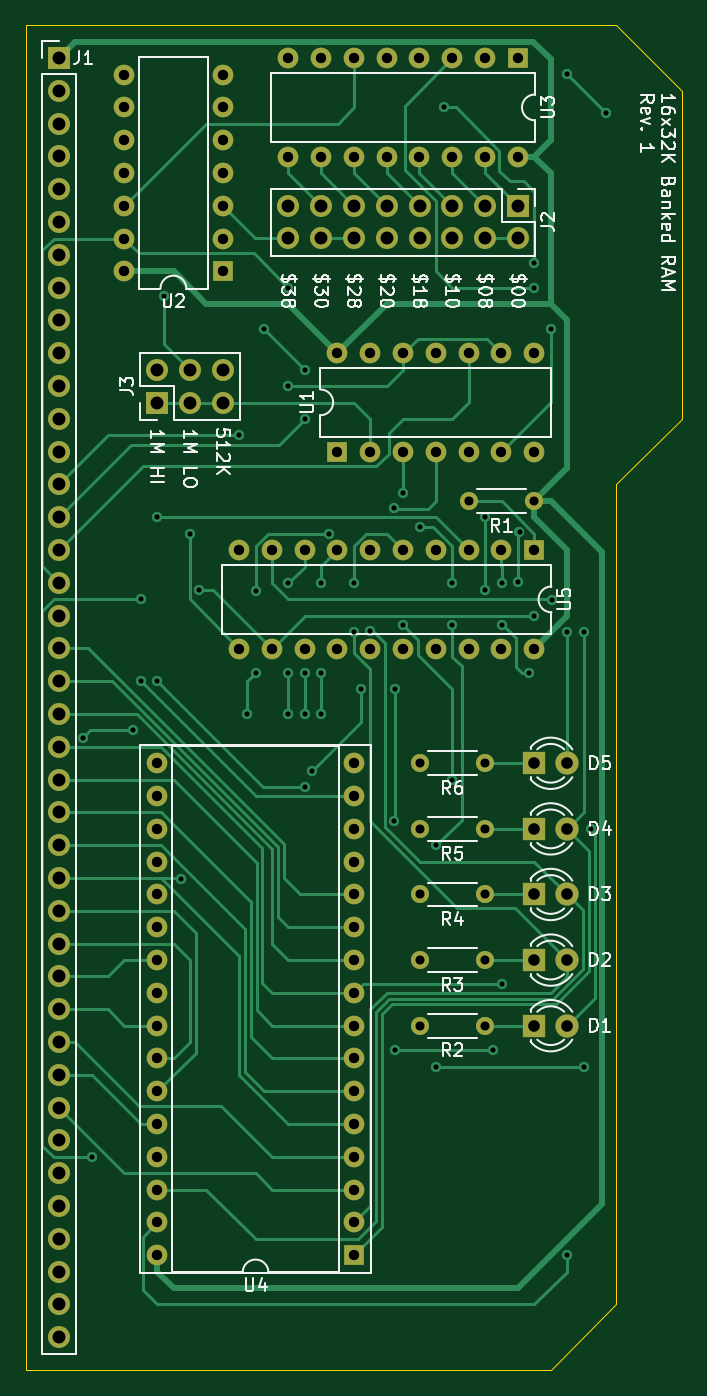
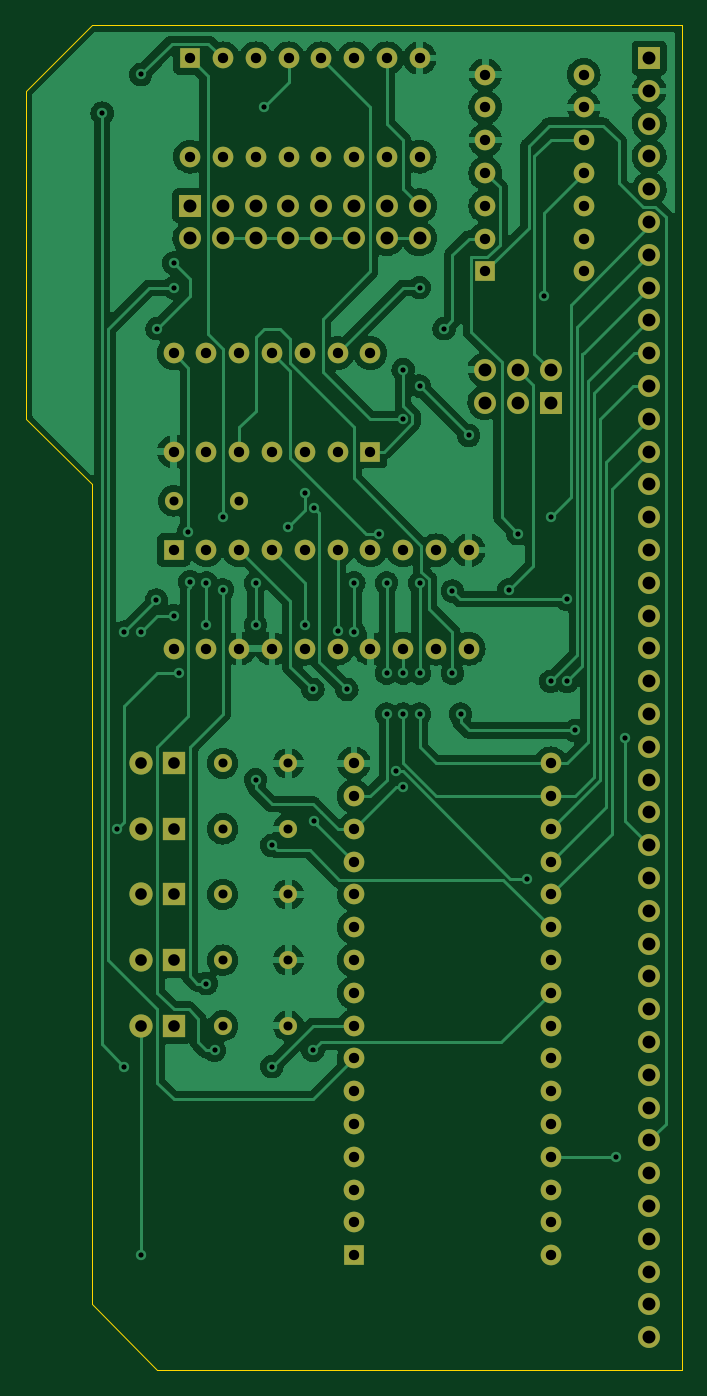
Circuit board: 11 layer files. Board 50.8 x 104.1 mm.
- bottom_copper: Banked_RAM_Higher-B_Cu.gbl (203229 bytes)
- bottom_mask: Banked_RAM_Higher-B_Mask.gbs (5406 bytes)
- paste: Banked_RAM_Higher-B_Paste.gbp (510 bytes)
- bottom_silk: Banked_RAM_Higher-B_Silkscreen.gbo (5409 bytes)
- outline: Banked_RAM_Higher-Edge_Cuts.gm1 (948 bytes)
- top_copper: Banked_RAM_Higher-F_Cu.gtl (23290 bytes)
- top_mask: Banked_RAM_Higher-F_Mask.gts (5406 bytes)
- paste: Banked_RAM_Higher-F_Paste.gtp (510 bytes)
- top_silk: Banked_RAM_Higher-F_Silkscreen.gto (41706 bytes)
- drill: Banked_RAM_Higher-NPTH.drl (290 bytes)
- drill: Banked_RAM_Higher-PTH.drl (4451 bytes)

=== bottom_copper: Banked_RAM_Higher-B_Cu.gbl (203229 bytes, source omitted) ===
=== bottom_mask: Banked_RAM_Higher-B_Mask.gbs ===
G04 #@! TF.GenerationSoftware,KiCad,Pcbnew,6.0.2+dfsg-1*
G04 #@! TF.CreationDate,2023-09-16T22:11:42+01:00*
G04 #@! TF.ProjectId,Banked_RAM_Higher,42616e6b-6564-45f5-9241-4d5f48696768,rev?*
G04 #@! TF.SameCoordinates,Original*
G04 #@! TF.FileFunction,Soldermask,Bot*
G04 #@! TF.FilePolarity,Negative*
%FSLAX46Y46*%
G04 Gerber Fmt 4.6, Leading zero omitted, Abs format (unit mm)*
G04 Created by KiCad (PCBNEW 6.0.2+dfsg-1) date 2023-09-16 22:11:42*
%MOMM*%
%LPD*%
G01*
G04 APERTURE LIST*
%ADD10C,1.400000*%
%ADD11O,1.400000X1.400000*%
%ADD12R,1.700000X1.700000*%
%ADD13O,1.700000X1.700000*%
%ADD14R,1.800000X1.800000*%
%ADD15C,1.800000*%
%ADD16R,1.600000X1.600000*%
%ADD17O,1.600000X1.600000*%
G04 APERTURE END LIST*
D10*
X124460000Y-95250000D03*
D11*
X119380000Y-95250000D03*
D12*
X99075000Y-67315000D03*
D13*
X99075000Y-64775000D03*
X101615000Y-67315000D03*
X101615000Y-64775000D03*
X104155000Y-67315000D03*
X104155000Y-64775000D03*
D14*
X128270000Y-95250000D03*
D15*
X130810000Y-95250000D03*
D12*
X91440000Y-40640000D03*
D13*
X91440000Y-43180000D03*
X91440000Y-45720000D03*
X91440000Y-48260000D03*
X91440000Y-50800000D03*
X91440000Y-53340000D03*
X91440000Y-55880000D03*
X91440000Y-58420000D03*
X91440000Y-60960000D03*
X91440000Y-63500000D03*
X91440000Y-66040000D03*
X91440000Y-68580000D03*
X91440000Y-71120000D03*
X91440000Y-73660000D03*
X91440000Y-76200000D03*
X91440000Y-78740000D03*
X91440000Y-81280000D03*
X91440000Y-83820000D03*
X91440000Y-86360000D03*
X91440000Y-88900000D03*
X91440000Y-91440000D03*
X91440000Y-93980000D03*
X91440000Y-96520000D03*
X91440000Y-99060000D03*
X91440000Y-101600000D03*
X91440000Y-104140000D03*
X91440000Y-106680000D03*
X91440000Y-109220000D03*
X91440000Y-111760000D03*
X91440000Y-114300000D03*
X91440000Y-116840000D03*
X91440000Y-119380000D03*
X91440000Y-121920000D03*
X91440000Y-124460000D03*
X91440000Y-127000000D03*
X91440000Y-129540000D03*
X91440000Y-132080000D03*
X91440000Y-134620000D03*
X91440000Y-137160000D03*
X91440000Y-139700000D03*
D12*
X127000000Y-52070000D03*
D13*
X127000000Y-54610000D03*
X124460000Y-52070000D03*
X124460000Y-54610000D03*
X121920000Y-52070000D03*
X121920000Y-54610000D03*
X119380000Y-52070000D03*
X119380000Y-54610000D03*
X116840000Y-52070000D03*
X116840000Y-54610000D03*
X114300000Y-52070000D03*
X114300000Y-54610000D03*
X111760000Y-52070000D03*
X111760000Y-54610000D03*
X109220000Y-52070000D03*
X109220000Y-54610000D03*
D16*
X113025000Y-71110000D03*
D17*
X115565000Y-71110000D03*
X118105000Y-71110000D03*
X120645000Y-71110000D03*
X123185000Y-71110000D03*
X125725000Y-71110000D03*
X128265000Y-71110000D03*
X128265000Y-63490000D03*
X125725000Y-63490000D03*
X123185000Y-63490000D03*
X120645000Y-63490000D03*
X118105000Y-63490000D03*
X115565000Y-63490000D03*
X113025000Y-63490000D03*
D16*
X104130000Y-57155000D03*
D17*
X104130000Y-54615000D03*
X104130000Y-52075000D03*
X104130000Y-49535000D03*
X104130000Y-46995000D03*
X104130000Y-44455000D03*
X104130000Y-41915000D03*
X96510000Y-41915000D03*
X96510000Y-44455000D03*
X96510000Y-46995000D03*
X96510000Y-49535000D03*
X96510000Y-52075000D03*
X96510000Y-54615000D03*
X96510000Y-57155000D03*
D16*
X126985000Y-40650000D03*
D17*
X124445000Y-40650000D03*
X121905000Y-40650000D03*
X119365000Y-40650000D03*
X116825000Y-40650000D03*
X114285000Y-40650000D03*
X111745000Y-40650000D03*
X109205000Y-40650000D03*
X109205000Y-48270000D03*
X111745000Y-48270000D03*
X114285000Y-48270000D03*
X116825000Y-48270000D03*
X119365000Y-48270000D03*
X121905000Y-48270000D03*
X124445000Y-48270000D03*
X126985000Y-48270000D03*
D16*
X114305000Y-133350000D03*
D17*
X114305000Y-130810000D03*
X114305000Y-128270000D03*
X114305000Y-125730000D03*
X114305000Y-123190000D03*
X114305000Y-120650000D03*
X114305000Y-118110000D03*
X114305000Y-115570000D03*
X114305000Y-113030000D03*
X114305000Y-110490000D03*
X114305000Y-107950000D03*
X114305000Y-105410000D03*
X114305000Y-102870000D03*
X114305000Y-100330000D03*
X114305000Y-97790000D03*
X114305000Y-95250000D03*
X99065000Y-95250000D03*
X99065000Y-97790000D03*
X99065000Y-100330000D03*
X99065000Y-102870000D03*
X99065000Y-105410000D03*
X99065000Y-107950000D03*
X99065000Y-110490000D03*
X99065000Y-113030000D03*
X99065000Y-115570000D03*
X99065000Y-118110000D03*
X99065000Y-120650000D03*
X99065000Y-123190000D03*
X99065000Y-125730000D03*
X99065000Y-128270000D03*
X99065000Y-130810000D03*
X99065000Y-133350000D03*
D14*
X128270000Y-105410000D03*
D15*
X130810000Y-105410000D03*
D10*
X124460000Y-105410000D03*
D11*
X119380000Y-105410000D03*
D10*
X124460000Y-115570000D03*
D11*
X119380000Y-115570000D03*
D16*
X128265000Y-78750000D03*
D17*
X125725000Y-78750000D03*
X123185000Y-78750000D03*
X120645000Y-78750000D03*
X118105000Y-78750000D03*
X115565000Y-78750000D03*
X113025000Y-78750000D03*
X110485000Y-78750000D03*
X107945000Y-78750000D03*
X105405000Y-78750000D03*
X105405000Y-86370000D03*
X107945000Y-86370000D03*
X110485000Y-86370000D03*
X113025000Y-86370000D03*
X115565000Y-86370000D03*
X118105000Y-86370000D03*
X120645000Y-86370000D03*
X123185000Y-86370000D03*
X125725000Y-86370000D03*
X128265000Y-86370000D03*
D10*
X124460000Y-100330000D03*
D11*
X119380000Y-100330000D03*
D10*
X128270000Y-74930000D03*
D11*
X123190000Y-74930000D03*
D14*
X128270000Y-110490000D03*
D15*
X130810000Y-110490000D03*
D14*
X128270000Y-100330000D03*
D15*
X130810000Y-100330000D03*
D14*
X128270000Y-115570000D03*
D15*
X130810000Y-115570000D03*
D10*
X124460000Y-110490000D03*
D11*
X119380000Y-110490000D03*
M02*

=== paste: Banked_RAM_Higher-B_Paste.gbp ===
G04 #@! TF.GenerationSoftware,KiCad,Pcbnew,6.0.2+dfsg-1*
G04 #@! TF.CreationDate,2023-09-16T22:11:41+01:00*
G04 #@! TF.ProjectId,Banked_RAM_Higher,42616e6b-6564-45f5-9241-4d5f48696768,rev?*
G04 #@! TF.SameCoordinates,Original*
G04 #@! TF.FileFunction,Paste,Bot*
G04 #@! TF.FilePolarity,Positive*
%FSLAX46Y46*%
G04 Gerber Fmt 4.6, Leading zero omitted, Abs format (unit mm)*
G04 Created by KiCad (PCBNEW 6.0.2+dfsg-1) date 2023-09-16 22:11:41*
%MOMM*%
%LPD*%
G01*
G04 APERTURE LIST*
G04 APERTURE END LIST*
M02*

=== bottom_silk: Banked_RAM_Higher-B_Silkscreen.gbo ===
G04 #@! TF.GenerationSoftware,KiCad,Pcbnew,6.0.2+dfsg-1*
G04 #@! TF.CreationDate,2023-09-16T22:11:42+01:00*
G04 #@! TF.ProjectId,Banked_RAM_Higher,42616e6b-6564-45f5-9241-4d5f48696768,rev?*
G04 #@! TF.SameCoordinates,Original*
G04 #@! TF.FileFunction,Legend,Bot*
G04 #@! TF.FilePolarity,Positive*
%FSLAX46Y46*%
G04 Gerber Fmt 4.6, Leading zero omitted, Abs format (unit mm)*
G04 Created by KiCad (PCBNEW 6.0.2+dfsg-1) date 2023-09-16 22:11:42*
%MOMM*%
%LPD*%
G01*
G04 APERTURE LIST*
%ADD10C,1.400000*%
%ADD11O,1.400000X1.400000*%
%ADD12R,1.700000X1.700000*%
%ADD13O,1.700000X1.700000*%
%ADD14R,1.800000X1.800000*%
%ADD15C,1.800000*%
%ADD16R,1.600000X1.600000*%
%ADD17O,1.600000X1.600000*%
G04 APERTURE END LIST*
%LPC*%
D10*
X124460000Y-95250000D03*
D11*
X119380000Y-95250000D03*
D12*
X99075000Y-67315000D03*
D13*
X99075000Y-64775000D03*
X101615000Y-67315000D03*
X101615000Y-64775000D03*
X104155000Y-67315000D03*
X104155000Y-64775000D03*
D14*
X128270000Y-95250000D03*
D15*
X130810000Y-95250000D03*
D12*
X91440000Y-40640000D03*
D13*
X91440000Y-43180000D03*
X91440000Y-45720000D03*
X91440000Y-48260000D03*
X91440000Y-50800000D03*
X91440000Y-53340000D03*
X91440000Y-55880000D03*
X91440000Y-58420000D03*
X91440000Y-60960000D03*
X91440000Y-63500000D03*
X91440000Y-66040000D03*
X91440000Y-68580000D03*
X91440000Y-71120000D03*
X91440000Y-73660000D03*
X91440000Y-76200000D03*
X91440000Y-78740000D03*
X91440000Y-81280000D03*
X91440000Y-83820000D03*
X91440000Y-86360000D03*
X91440000Y-88900000D03*
X91440000Y-91440000D03*
X91440000Y-93980000D03*
X91440000Y-96520000D03*
X91440000Y-99060000D03*
X91440000Y-101600000D03*
X91440000Y-104140000D03*
X91440000Y-106680000D03*
X91440000Y-109220000D03*
X91440000Y-111760000D03*
X91440000Y-114300000D03*
X91440000Y-116840000D03*
X91440000Y-119380000D03*
X91440000Y-121920000D03*
X91440000Y-124460000D03*
X91440000Y-127000000D03*
X91440000Y-129540000D03*
X91440000Y-132080000D03*
X91440000Y-134620000D03*
X91440000Y-137160000D03*
X91440000Y-139700000D03*
D12*
X127000000Y-52070000D03*
D13*
X127000000Y-54610000D03*
X124460000Y-52070000D03*
X124460000Y-54610000D03*
X121920000Y-52070000D03*
X121920000Y-54610000D03*
X119380000Y-52070000D03*
X119380000Y-54610000D03*
X116840000Y-52070000D03*
X116840000Y-54610000D03*
X114300000Y-52070000D03*
X114300000Y-54610000D03*
X111760000Y-52070000D03*
X111760000Y-54610000D03*
X109220000Y-52070000D03*
X109220000Y-54610000D03*
D16*
X113025000Y-71110000D03*
D17*
X115565000Y-71110000D03*
X118105000Y-71110000D03*
X120645000Y-71110000D03*
X123185000Y-71110000D03*
X125725000Y-71110000D03*
X128265000Y-71110000D03*
X128265000Y-63490000D03*
X125725000Y-63490000D03*
X123185000Y-63490000D03*
X120645000Y-63490000D03*
X118105000Y-63490000D03*
X115565000Y-63490000D03*
X113025000Y-63490000D03*
D16*
X104130000Y-57155000D03*
D17*
X104130000Y-54615000D03*
X104130000Y-52075000D03*
X104130000Y-49535000D03*
X104130000Y-46995000D03*
X104130000Y-44455000D03*
X104130000Y-41915000D03*
X96510000Y-41915000D03*
X96510000Y-44455000D03*
X96510000Y-46995000D03*
X96510000Y-49535000D03*
X96510000Y-52075000D03*
X96510000Y-54615000D03*
X96510000Y-57155000D03*
D16*
X126985000Y-40650000D03*
D17*
X124445000Y-40650000D03*
X121905000Y-40650000D03*
X119365000Y-40650000D03*
X116825000Y-40650000D03*
X114285000Y-40650000D03*
X111745000Y-40650000D03*
X109205000Y-40650000D03*
X109205000Y-48270000D03*
X111745000Y-48270000D03*
X114285000Y-48270000D03*
X116825000Y-48270000D03*
X119365000Y-48270000D03*
X121905000Y-48270000D03*
X124445000Y-48270000D03*
X126985000Y-48270000D03*
D16*
X114305000Y-133350000D03*
D17*
X114305000Y-130810000D03*
X114305000Y-128270000D03*
X114305000Y-125730000D03*
X114305000Y-123190000D03*
X114305000Y-120650000D03*
X114305000Y-118110000D03*
X114305000Y-115570000D03*
X114305000Y-113030000D03*
X114305000Y-110490000D03*
X114305000Y-107950000D03*
X114305000Y-105410000D03*
X114305000Y-102870000D03*
X114305000Y-100330000D03*
X114305000Y-97790000D03*
X114305000Y-95250000D03*
X99065000Y-95250000D03*
X99065000Y-97790000D03*
X99065000Y-100330000D03*
X99065000Y-102870000D03*
X99065000Y-105410000D03*
X99065000Y-107950000D03*
X99065000Y-110490000D03*
X99065000Y-113030000D03*
X99065000Y-115570000D03*
X99065000Y-118110000D03*
X99065000Y-120650000D03*
X99065000Y-123190000D03*
X99065000Y-125730000D03*
X99065000Y-128270000D03*
X99065000Y-130810000D03*
X99065000Y-133350000D03*
D14*
X128270000Y-105410000D03*
D15*
X130810000Y-105410000D03*
D10*
X124460000Y-105410000D03*
D11*
X119380000Y-105410000D03*
D10*
X124460000Y-115570000D03*
D11*
X119380000Y-115570000D03*
D16*
X128265000Y-78750000D03*
D17*
X125725000Y-78750000D03*
X123185000Y-78750000D03*
X120645000Y-78750000D03*
X118105000Y-78750000D03*
X115565000Y-78750000D03*
X113025000Y-78750000D03*
X110485000Y-78750000D03*
X107945000Y-78750000D03*
X105405000Y-78750000D03*
X105405000Y-86370000D03*
X107945000Y-86370000D03*
X110485000Y-86370000D03*
X113025000Y-86370000D03*
X115565000Y-86370000D03*
X118105000Y-86370000D03*
X120645000Y-86370000D03*
X123185000Y-86370000D03*
X125725000Y-86370000D03*
X128265000Y-86370000D03*
D10*
X124460000Y-100330000D03*
D11*
X119380000Y-100330000D03*
D10*
X128270000Y-74930000D03*
D11*
X123190000Y-74930000D03*
D14*
X128270000Y-110490000D03*
D15*
X130810000Y-110490000D03*
D14*
X128270000Y-100330000D03*
D15*
X130810000Y-100330000D03*
D14*
X128270000Y-115570000D03*
D15*
X130810000Y-115570000D03*
D10*
X124460000Y-110490000D03*
D11*
X119380000Y-110490000D03*
M02*

=== outline: Banked_RAM_Higher-Edge_Cuts.gm1 ===
G04 #@! TF.GenerationSoftware,KiCad,Pcbnew,6.0.2+dfsg-1*
G04 #@! TF.CreationDate,2023-09-16T22:11:42+01:00*
G04 #@! TF.ProjectId,Banked_RAM_Higher,42616e6b-6564-45f5-9241-4d5f48696768,rev?*
G04 #@! TF.SameCoordinates,Original*
G04 #@! TF.FileFunction,Profile,NP*
%FSLAX46Y46*%
G04 Gerber Fmt 4.6, Leading zero omitted, Abs format (unit mm)*
G04 Created by KiCad (PCBNEW 6.0.2+dfsg-1) date 2023-09-16 22:11:42*
%MOMM*%
%LPD*%
G01*
G04 APERTURE LIST*
G04 #@! TA.AperFunction,Profile*
%ADD10C,0.050000*%
G04 #@! TD*
G04 APERTURE END LIST*
D10*
X139700000Y-43180000D02*
X139700000Y-68580000D01*
X139700000Y-68580000D02*
X134620000Y-73660000D01*
X134620000Y-73660000D02*
X134620000Y-137160000D01*
X134620000Y-137160000D02*
X129540000Y-142240000D01*
X129540000Y-142240000D02*
X88900000Y-142240000D01*
X88900000Y-142240000D02*
X88900000Y-38100000D01*
X88900000Y-38100000D02*
X134620000Y-38100000D01*
X134620000Y-38100000D02*
X139700000Y-43180000D01*
M02*

=== top_copper: Banked_RAM_Higher-F_Cu.gtl (23290 bytes, source omitted) ===
=== top_mask: Banked_RAM_Higher-F_Mask.gts ===
G04 #@! TF.GenerationSoftware,KiCad,Pcbnew,6.0.2+dfsg-1*
G04 #@! TF.CreationDate,2023-09-16T22:11:42+01:00*
G04 #@! TF.ProjectId,Banked_RAM_Higher,42616e6b-6564-45f5-9241-4d5f48696768,rev?*
G04 #@! TF.SameCoordinates,Original*
G04 #@! TF.FileFunction,Soldermask,Top*
G04 #@! TF.FilePolarity,Negative*
%FSLAX46Y46*%
G04 Gerber Fmt 4.6, Leading zero omitted, Abs format (unit mm)*
G04 Created by KiCad (PCBNEW 6.0.2+dfsg-1) date 2023-09-16 22:11:42*
%MOMM*%
%LPD*%
G01*
G04 APERTURE LIST*
%ADD10C,1.400000*%
%ADD11O,1.400000X1.400000*%
%ADD12R,1.700000X1.700000*%
%ADD13O,1.700000X1.700000*%
%ADD14R,1.800000X1.800000*%
%ADD15C,1.800000*%
%ADD16R,1.600000X1.600000*%
%ADD17O,1.600000X1.600000*%
G04 APERTURE END LIST*
D10*
X124460000Y-95250000D03*
D11*
X119380000Y-95250000D03*
D12*
X99075000Y-67315000D03*
D13*
X99075000Y-64775000D03*
X101615000Y-67315000D03*
X101615000Y-64775000D03*
X104155000Y-67315000D03*
X104155000Y-64775000D03*
D14*
X128270000Y-95250000D03*
D15*
X130810000Y-95250000D03*
D12*
X91440000Y-40640000D03*
D13*
X91440000Y-43180000D03*
X91440000Y-45720000D03*
X91440000Y-48260000D03*
X91440000Y-50800000D03*
X91440000Y-53340000D03*
X91440000Y-55880000D03*
X91440000Y-58420000D03*
X91440000Y-60960000D03*
X91440000Y-63500000D03*
X91440000Y-66040000D03*
X91440000Y-68580000D03*
X91440000Y-71120000D03*
X91440000Y-73660000D03*
X91440000Y-76200000D03*
X91440000Y-78740000D03*
X91440000Y-81280000D03*
X91440000Y-83820000D03*
X91440000Y-86360000D03*
X91440000Y-88900000D03*
X91440000Y-91440000D03*
X91440000Y-93980000D03*
X91440000Y-96520000D03*
X91440000Y-99060000D03*
X91440000Y-101600000D03*
X91440000Y-104140000D03*
X91440000Y-106680000D03*
X91440000Y-109220000D03*
X91440000Y-111760000D03*
X91440000Y-114300000D03*
X91440000Y-116840000D03*
X91440000Y-119380000D03*
X91440000Y-121920000D03*
X91440000Y-124460000D03*
X91440000Y-127000000D03*
X91440000Y-129540000D03*
X91440000Y-132080000D03*
X91440000Y-134620000D03*
X91440000Y-137160000D03*
X91440000Y-139700000D03*
D12*
X127000000Y-52070000D03*
D13*
X127000000Y-54610000D03*
X124460000Y-52070000D03*
X124460000Y-54610000D03*
X121920000Y-52070000D03*
X121920000Y-54610000D03*
X119380000Y-52070000D03*
X119380000Y-54610000D03*
X116840000Y-52070000D03*
X116840000Y-54610000D03*
X114300000Y-52070000D03*
X114300000Y-54610000D03*
X111760000Y-52070000D03*
X111760000Y-54610000D03*
X109220000Y-52070000D03*
X109220000Y-54610000D03*
D16*
X113025000Y-71110000D03*
D17*
X115565000Y-71110000D03*
X118105000Y-71110000D03*
X120645000Y-71110000D03*
X123185000Y-71110000D03*
X125725000Y-71110000D03*
X128265000Y-71110000D03*
X128265000Y-63490000D03*
X125725000Y-63490000D03*
X123185000Y-63490000D03*
X120645000Y-63490000D03*
X118105000Y-63490000D03*
X115565000Y-63490000D03*
X113025000Y-63490000D03*
D16*
X104130000Y-57155000D03*
D17*
X104130000Y-54615000D03*
X104130000Y-52075000D03*
X104130000Y-49535000D03*
X104130000Y-46995000D03*
X104130000Y-44455000D03*
X104130000Y-41915000D03*
X96510000Y-41915000D03*
X96510000Y-44455000D03*
X96510000Y-46995000D03*
X96510000Y-49535000D03*
X96510000Y-52075000D03*
X96510000Y-54615000D03*
X96510000Y-57155000D03*
D16*
X126985000Y-40650000D03*
D17*
X124445000Y-40650000D03*
X121905000Y-40650000D03*
X119365000Y-40650000D03*
X116825000Y-40650000D03*
X114285000Y-40650000D03*
X111745000Y-40650000D03*
X109205000Y-40650000D03*
X109205000Y-48270000D03*
X111745000Y-48270000D03*
X114285000Y-48270000D03*
X116825000Y-48270000D03*
X119365000Y-48270000D03*
X121905000Y-48270000D03*
X124445000Y-48270000D03*
X126985000Y-48270000D03*
D16*
X114305000Y-133350000D03*
D17*
X114305000Y-130810000D03*
X114305000Y-128270000D03*
X114305000Y-125730000D03*
X114305000Y-123190000D03*
X114305000Y-120650000D03*
X114305000Y-118110000D03*
X114305000Y-115570000D03*
X114305000Y-113030000D03*
X114305000Y-110490000D03*
X114305000Y-107950000D03*
X114305000Y-105410000D03*
X114305000Y-102870000D03*
X114305000Y-100330000D03*
X114305000Y-97790000D03*
X114305000Y-95250000D03*
X99065000Y-95250000D03*
X99065000Y-97790000D03*
X99065000Y-100330000D03*
X99065000Y-102870000D03*
X99065000Y-105410000D03*
X99065000Y-107950000D03*
X99065000Y-110490000D03*
X99065000Y-113030000D03*
X99065000Y-115570000D03*
X99065000Y-118110000D03*
X99065000Y-120650000D03*
X99065000Y-123190000D03*
X99065000Y-125730000D03*
X99065000Y-128270000D03*
X99065000Y-130810000D03*
X99065000Y-133350000D03*
D14*
X128270000Y-105410000D03*
D15*
X130810000Y-105410000D03*
D10*
X124460000Y-105410000D03*
D11*
X119380000Y-105410000D03*
D10*
X124460000Y-115570000D03*
D11*
X119380000Y-115570000D03*
D16*
X128265000Y-78750000D03*
D17*
X125725000Y-78750000D03*
X123185000Y-78750000D03*
X120645000Y-78750000D03*
X118105000Y-78750000D03*
X115565000Y-78750000D03*
X113025000Y-78750000D03*
X110485000Y-78750000D03*
X107945000Y-78750000D03*
X105405000Y-78750000D03*
X105405000Y-86370000D03*
X107945000Y-86370000D03*
X110485000Y-86370000D03*
X113025000Y-86370000D03*
X115565000Y-86370000D03*
X118105000Y-86370000D03*
X120645000Y-86370000D03*
X123185000Y-86370000D03*
X125725000Y-86370000D03*
X128265000Y-86370000D03*
D10*
X124460000Y-100330000D03*
D11*
X119380000Y-100330000D03*
D10*
X128270000Y-74930000D03*
D11*
X123190000Y-74930000D03*
D14*
X128270000Y-110490000D03*
D15*
X130810000Y-110490000D03*
D14*
X128270000Y-100330000D03*
D15*
X130810000Y-100330000D03*
D14*
X128270000Y-115570000D03*
D15*
X130810000Y-115570000D03*
D10*
X124460000Y-110490000D03*
D11*
X119380000Y-110490000D03*
M02*

=== paste: Banked_RAM_Higher-F_Paste.gtp ===
G04 #@! TF.GenerationSoftware,KiCad,Pcbnew,6.0.2+dfsg-1*
G04 #@! TF.CreationDate,2023-09-16T22:11:41+01:00*
G04 #@! TF.ProjectId,Banked_RAM_Higher,42616e6b-6564-45f5-9241-4d5f48696768,rev?*
G04 #@! TF.SameCoordinates,Original*
G04 #@! TF.FileFunction,Paste,Top*
G04 #@! TF.FilePolarity,Positive*
%FSLAX46Y46*%
G04 Gerber Fmt 4.6, Leading zero omitted, Abs format (unit mm)*
G04 Created by KiCad (PCBNEW 6.0.2+dfsg-1) date 2023-09-16 22:11:41*
%MOMM*%
%LPD*%
G01*
G04 APERTURE LIST*
G04 APERTURE END LIST*
M02*

=== top_silk: Banked_RAM_Higher-F_Silkscreen.gto (41706 bytes, source omitted) ===
=== drill: Banked_RAM_Higher-NPTH.drl ===
M48
; DRILL file {KiCad 6.0.2+dfsg-1} date Sat 16 Sep 2023 22:12:17 BST
; FORMAT={-:-/ absolute / metric / decimal}
; #@! TF.CreationDate,2023-09-16T22:12:17+01:00
; #@! TF.GenerationSoftware,Kicad,Pcbnew,6.0.2+dfsg-1
; #@! TF.FileFunction,NonPlated,1,2,NPTH
FMAT,2
METRIC
%
G90
G05
T0
M30

=== drill: Banked_RAM_Higher-PTH.drl ===
M48
; DRILL file {KiCad 6.0.2+dfsg-1} date Sat 16 Sep 2023 22:12:17 BST
; FORMAT={-:-/ absolute / metric / decimal}
; #@! TF.CreationDate,2023-09-16T22:12:17+01:00
; #@! TF.GenerationSoftware,Kicad,Pcbnew,6.0.2+dfsg-1
; #@! TF.FileFunction,Plated,1,2,PTH
FMAT,2
METRIC
; #@! TA.AperFunction,Plated,PTH,ViaDrill
T1C0.400
; #@! TA.AperFunction,Plated,PTH,ComponentDrill
T2C0.700
; #@! TA.AperFunction,Plated,PTH,ComponentDrill
T3C0.800
; #@! TA.AperFunction,Plated,PTH,ComponentDrill
T4C0.900
; #@! TA.AperFunction,Plated,PTH,ComponentDrill
T5C1.000
%
G90
G05
T1
X93.345Y-93.255
X93.98Y-125.73
X97.155Y-92.71
X97.79Y-82.55
X97.79Y-88.9
X99.06Y-76.2
X99.06Y-88.9
X99.605Y-59.055
X100.933Y-104.172
X101.6Y-77.47
X102.325Y-81.825
X105.41Y-69.85
X106.045Y-91.44
X106.68Y-81.919
X106.68Y-88.265
X107.315Y-61.595
X109.22Y-58.42
X109.22Y-66.04
X109.22Y-81.28
X109.22Y-88.265
X109.22Y-91.44
X110.485Y-88.27
X110.49Y-64.77
X110.49Y-68.58
X110.49Y-91.44
X110.49Y-97.066
X111.035Y-95.885
X111.76Y-81.28
X111.76Y-88.265
X111.76Y-91.44
X112.395Y-77.47
X114.3Y-81.28
X114.3Y-85.09
X114.846Y-89.535
X115.57Y-84.971
X117.385Y-75.458
X117.414Y-99.695
X117.475Y-89.535
X117.475Y-117.475
X118.11Y-74.295
X118.11Y-84.544
X119.38Y-76.924
X120.65Y-101.6
X120.65Y-118.745
X121.285Y-44.45
X121.92Y-81.28
X121.92Y-84.544
X121.92Y-96.52
X124.46Y-76.2
X124.46Y-81.825
X125.095Y-117.475
X125.73Y-81.28
X125.73Y-84.544
X125.73Y-112.305
X127.0Y-81.191
X127.123Y-77.347
X127.865Y-88.265
X128.27Y-56.515
X128.27Y-58.42
X128.27Y-83.82
X129.54Y-61.595
X129.603Y-82.614
X130.81Y-41.91
X130.81Y-85.09
X130.81Y-133.35
X132.08Y-85.09
X132.08Y-118.745
X132.625Y-100.33
X133.8Y-44.9
T2
X119.38Y-95.25
X119.38Y-100.33
X119.38Y-105.41
X119.38Y-110.49
X119.38Y-115.57
X123.19Y-74.93
X124.46Y-95.25
X124.46Y-100.33
X124.46Y-105.41
X124.46Y-110.49
X124.46Y-115.57
X128.27Y-74.93
T3
X96.51Y-41.915
X96.51Y-44.455
X96.51Y-46.995
X96.51Y-49.535
X96.51Y-52.075
X96.51Y-54.615
X96.51Y-57.155
X99.065Y-95.25
X99.065Y-97.79
X99.065Y-100.33
X99.065Y-102.87
X99.065Y-105.41
X99.065Y-107.95
X99.065Y-110.49
X99.065Y-113.03
X99.065Y-115.57
X99.065Y-118.11
X99.065Y-120.65
X99.065Y-123.19
X99.065Y-125.73
X99.065Y-128.27
X99.065Y-130.81
X99.065Y-133.35
X104.13Y-41.915
X104.13Y-44.455
X104.13Y-46.995
X104.13Y-49.535
X104.13Y-52.075
X104.13Y-54.615
X104.13Y-57.155
X105.405Y-78.75
X105.405Y-86.37
X107.945Y-78.75
X107.945Y-86.37
X109.205Y-40.65
X109.205Y-48.27
X110.485Y-78.75
X110.485Y-86.37
X111.745Y-40.65
X111.745Y-48.27
X113.025Y-63.49
X113.025Y-71.11
X113.025Y-78.75
X113.025Y-86.37
X114.285Y-40.65
X114.285Y-48.27
X114.305Y-95.25
X114.305Y-97.79
X114.305Y-100.33
X114.305Y-102.87
X114.305Y-105.41
X114.305Y-107.95
X114.305Y-110.49
X114.305Y-113.03
X114.305Y-115.57
X114.305Y-118.11
X114.305Y-120.65
X114.305Y-123.19
X114.305Y-125.73
X114.305Y-128.27
X114.305Y-130.81
X114.305Y-133.35
X115.565Y-63.49
X115.565Y-71.11
X115.565Y-78.75
X115.565Y-86.37
X116.825Y-40.65
X116.825Y-48.27
X118.105Y-63.49
X118.105Y-71.11
X118.105Y-78.75
X118.105Y-86.37
X119.365Y-40.65
X119.365Y-48.27
X120.645Y-63.49
X120.645Y-71.11
X120.645Y-78.75
X120.645Y-86.37
X121.905Y-40.65
X121.905Y-48.27
X123.185Y-63.49
X123.185Y-71.11
X123.185Y-78.75
X123.185Y-86.37
X124.445Y-40.65
X124.445Y-48.27
X125.725Y-63.49
X125.725Y-71.11
X125.725Y-78.75
X125.725Y-86.37
X126.985Y-40.65
X126.985Y-48.27
X128.265Y-63.49
X128.265Y-71.11
X128.265Y-78.75
X128.265Y-86.37
T4
X128.27Y-95.25
X128.27Y-100.33
X128.27Y-105.41
X128.27Y-110.49
X128.27Y-115.57
X130.81Y-95.25
X130.81Y-100.33
X130.81Y-105.41
X130.81Y-110.49
X130.81Y-115.57
T5
X91.44Y-40.64
X91.44Y-43.18
X91.44Y-45.72
X91.44Y-48.26
X91.44Y-50.8
X91.44Y-53.34
X91.44Y-55.88
X91.44Y-58.42
X91.44Y-60.96
X91.44Y-63.5
X91.44Y-66.04
X91.44Y-68.58
X91.44Y-71.12
X91.44Y-73.66
X91.44Y-76.2
X91.44Y-78.74
X91.44Y-81.28
X91.44Y-83.82
X91.44Y-86.36
X91.44Y-88.9
X91.44Y-91.44
X91.44Y-93.98
X91.44Y-96.52
X91.44Y-99.06
X91.44Y-101.6
X91.44Y-104.14
X91.44Y-106.68
X91.44Y-109.22
X91.44Y-111.76
X91.44Y-114.3
X91.44Y-116.84
X91.44Y-119.38
X91.44Y-121.92
X91.44Y-124.46
X91.44Y-127.0
X91.44Y-129.54
X91.44Y-132.08
X91.44Y-134.62
X91.44Y-137.16
X91.44Y-139.7
X99.075Y-64.775
X99.075Y-67.315
X101.615Y-64.775
X101.615Y-67.315
X104.155Y-64.775
X104.155Y-67.315
X109.22Y-52.07
X109.22Y-54.61
X111.76Y-52.07
X111.76Y-54.61
X114.3Y-52.07
X114.3Y-54.61
X116.84Y-52.07
X116.84Y-54.61
X119.38Y-52.07
X119.38Y-54.61
X121.92Y-52.07
X121.92Y-54.61
X124.46Y-52.07
X124.46Y-54.61
X127.0Y-52.07
X127.0Y-54.61
T0
M30

